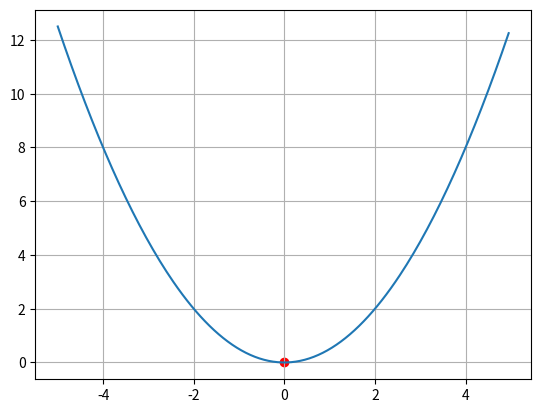

Here is the Python script that generated this plot:
import numpy as np
import matplotlib.pyplot as pl
import random as rd
import time

eps = 0.0001


def func(x):
    return 0.5 * x ** 2


def derivative(x):
    return func(x + eps) / eps - func(x) / eps


x_values = np.arange(-5.0, 5.0, 0.05)
y_values = np.array(list(map(func, x_values)))
start = rd.uniform(-5, -5)
print(start)

pl.ion()
fig, ax = pl.subplots()
ax.grid(True)
ax.plot(x_values, y_values)
point = ax.scatter(start, func(start), c='red')

while abs(derivative(start)) > eps:
    start -= 0.3 * derivative(start)
    point.set_offsets([start, func(start)])
    fig.canvas.draw()
    fig.canvas.flush_events()
    time.sleep(0.5)

print(start)

